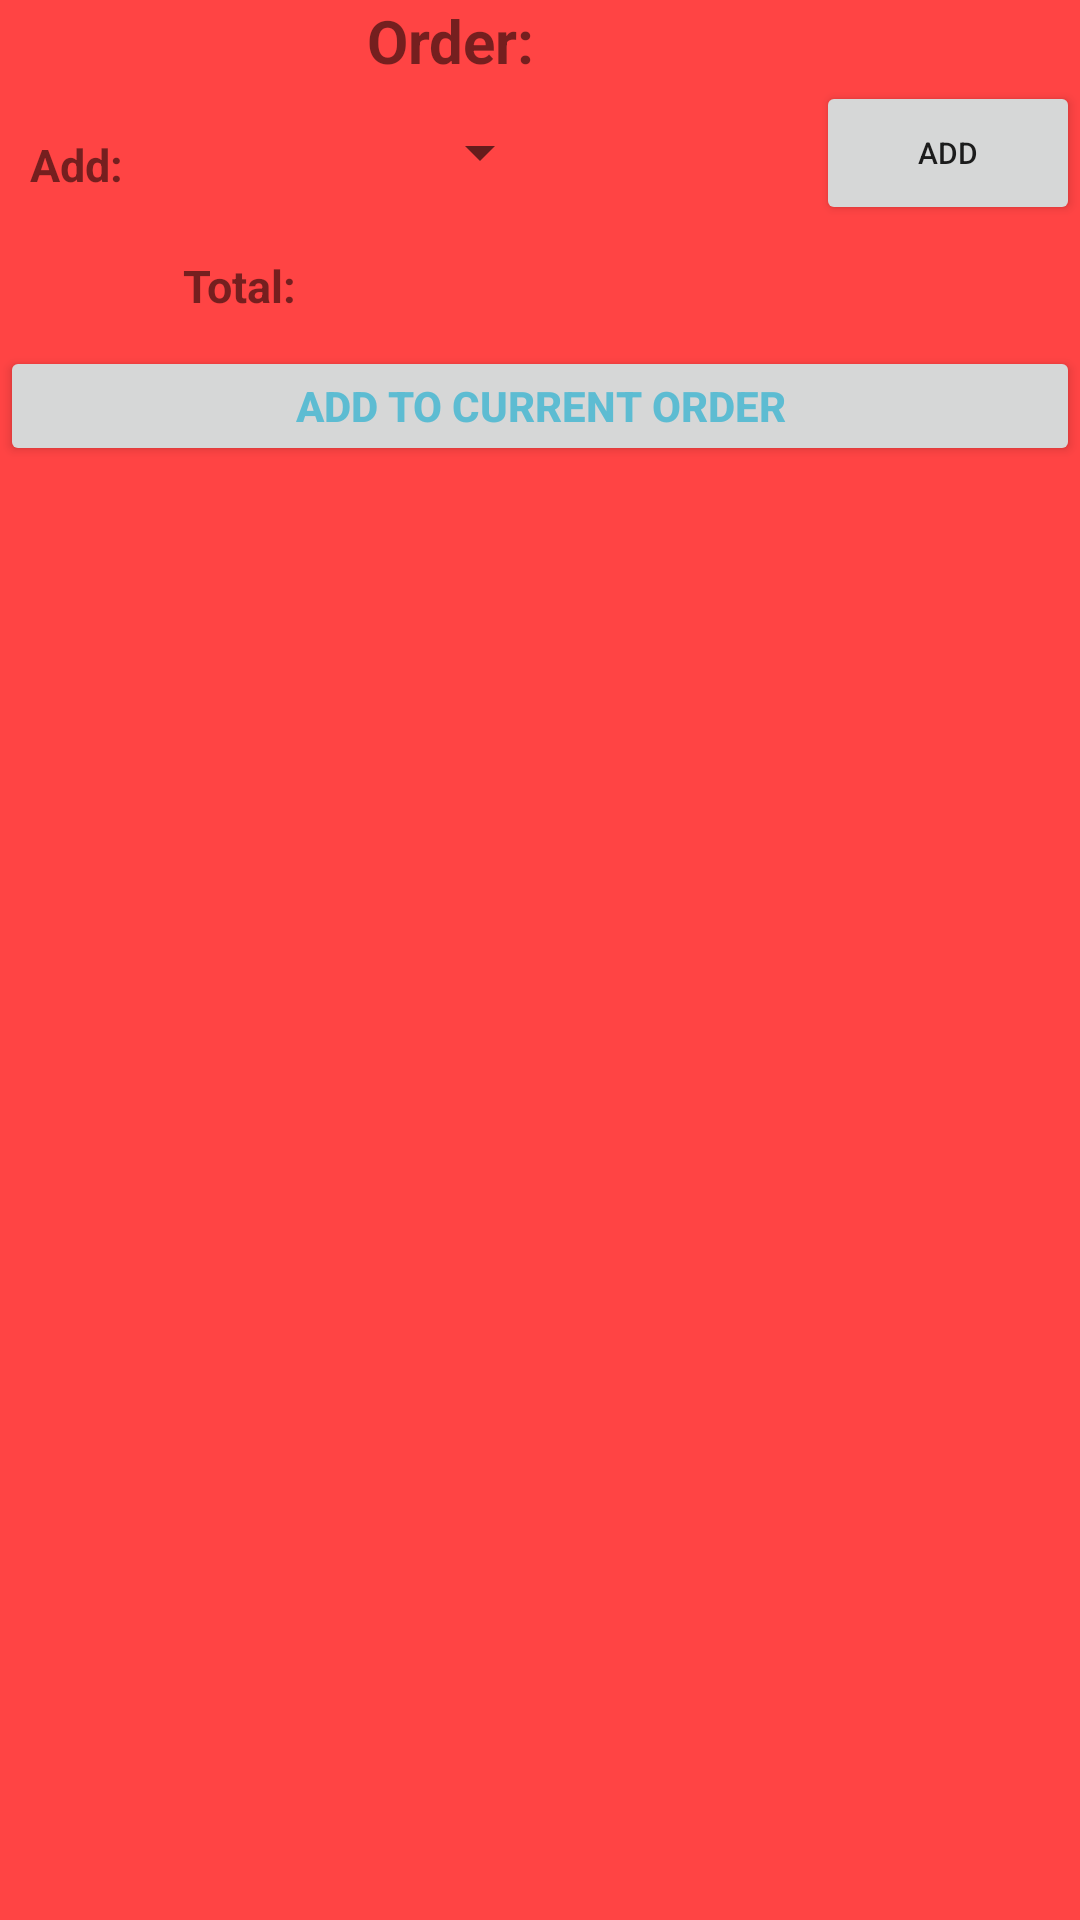

The Android layout XML behind this screen, and the referenced resources:
<!-- AndroidManifest.xml: application theme AppTheme -->
<!-- res/layout/confirm_order.xml -->
<?xml version="1.0" encoding="utf-8"?>
<LinearLayout xmlns:android="http://schemas.android.com/apk/res/android"
    android:layout_width="300dp"
    android:layout_height="wrap_content"
    android:background="@android:color/holo_red_light"
    android:orientation="vertical" >

    <LinearLayout
        android:layout_width="300dp"
        android:layout_height="wrap_content"
        android:orientation="vertical" >

        <TextView
            android:id="@+id/string_order"
            android:layout_width="match_parent"
            android:layout_height="wrap_content"
            android:gravity="center_vertical|center_horizontal"
            android:maxWidth="200dp"
            android:padding="0dp"
            android:text="Order:"
            android:textAlignment="inherit"
            android:textAllCaps="false"
            android:textSize="20sp"
            android:textStyle="bold" />
    </LinearLayout>

    <GridLayout
        android:layout_width="match_parent"
        android:layout_height="wrap_content"
        android:layout_gravity="center"
        android:columnCount="2"
        android:orientation="vertical" >

        <TextView
            android:id="@+id/Add"
            android:layout_width="wrap_content"
            android:layout_height="wrap_content"
            android:layout_column="0"
            android:layout_gravity="bottom"
            android:layout_margin="10dp"
            android:layout_row="2"
            android:text="Add:"
            android:textSize="15sp"
            android:textStyle="bold" >
        </TextView>

        <TextView
            android:id="@+id/string_total1"
            android:layout_width="wrap_content"
            android:layout_height="wrap_content"
            android:layout_column="1"
            android:layout_gravity="left|center_vertical"
            android:layout_margin="10dp"
            android:layout_row="5"
            android:maxLines="1"
            android:text="Total:"
            android:textSize="15sp"
            android:textStyle="bold" />

        <Button
            android:id="@+id/button_add"
            android:layout_width="wrap_content"
            android:layout_height="wrap_content"
            android:layout_column="1"
            android:layout_gravity="right|top"
            android:layout_row="2"
            android:text="Add"
            android:textSize="10sp" />

        <Spinner
            android:id="@+id/spinner_add"
            android:layout_width="133dp"
            android:layout_height="29dp"
            android:layout_column="1"
            android:layout_gravity="left|center_vertical|center_horizontal|center|start"
            android:layout_row="2"
            android:spinnerMode="dropdown" />
    </GridLayout>

    <GridLayout
        android:layout_width="match_parent"
        android:layout_height="wrap_content" >

        <Button
            android:id="@+id/button_Confirm"
            android:layout_height="40dp"
            android:layout_gravity="fill_horizontal|left"
            android:text="Add To Current Order"
            android:textColor="#5DBCD2"
            android:textStyle="bold" />
    </GridLayout>

</LinearLayout>
<!-- resources referenced by this layout -->
<resources>
  <style name="AppTheme" parent="AppBaseTheme">
          
      </style>
  <style name="AppBaseTheme" parent="Theme.AppCompat.Light">
          
      </style>
</resources>
